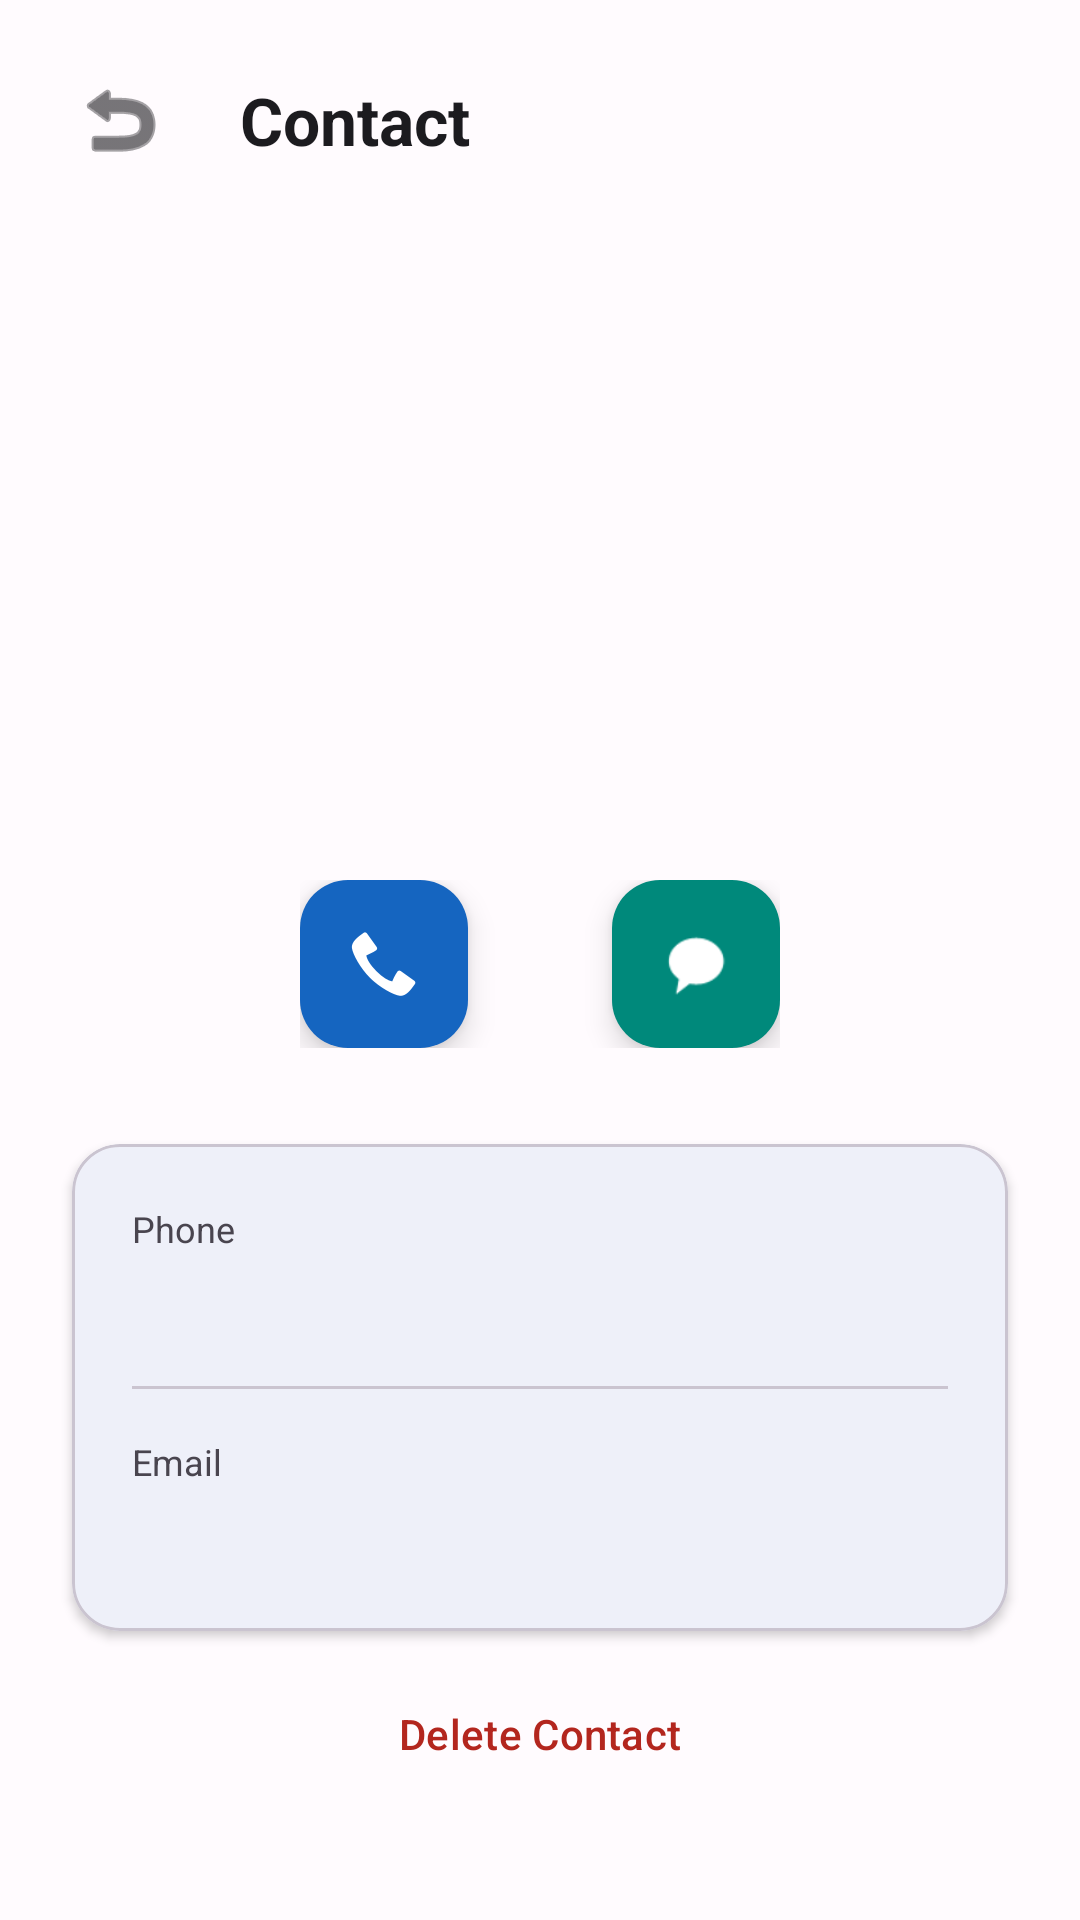

Produce the Android XML layout that renders to this screen, including the resource entries it uses.
<!-- AndroidManifest.xml: application theme Theme.ContactManager -->
<!-- res/layout/activity_contact_details.xml -->
<?xml version="1.0" encoding="utf-8"?>
<androidx.constraintlayout.widget.ConstraintLayout
    xmlns:android="http://schemas.android.com/apk/res/android"
    xmlns:app="http://schemas.android.com/apk/res-auto"
    xmlns:tools="http://schemas.android.com/tools"
    android:layout_width="match_parent"
    android:layout_height="match_parent"
    android:background="?attr/colorSurface"
    android:id="@+id/main"
    tools:context=".ContactDetails">

    <ImageButton
        android:id="@+id/btn_back"
        android:layout_width="48dp"
        android:layout_height="48dp"
        android:layout_marginStart="16dp"
        android:layout_marginTop="16dp"
        android:background="?attr/selectableItemBackgroundBorderless"
        android:contentDescription="Back"
        android:padding="12dp"
        android:src="@android:drawable/ic_menu_revert"
        app:layout_constraintStart_toStartOf="parent"
        app:layout_constraintTop_toTopOf="parent"
        app:tint="?attr/colorOnSurface" />

    <TextView
        android:id="@+id/tv_detail_title"
        android:layout_width="wrap_content"
        android:layout_height="wrap_content"
        android:layout_marginStart="16dp"
        android:text="Contact"
        android:textColor="?attr/colorOnSurface"
        android:textSize="22sp"
        android:textStyle="bold"
        app:layout_constraintBottom_toBottomOf="@id/btn_back"
        app:layout_constraintStart_toEndOf="@id/btn_back"
        app:layout_constraintTop_toTopOf="@id/btn_back" />

    <FrameLayout
        android:id="@+id/detail_avatar_container"
        android:layout_width="120dp"
        android:layout_height="120dp"
        android:layout_marginTop="32dp"
        app:layout_constraintEnd_toEndOf="parent"
        app:layout_constraintStart_toStartOf="parent"
        app:layout_constraintTop_toBottomOf="@id/btn_back">

        <TextView
            android:id="@+id/tv_detail_initial"
            android:layout_width="match_parent"
            android:layout_height="match_parent"
            android:background="@drawable/circle_background"
            android:gravity="center"
            android:textColor="@android:color/white"
            android:textSize="48sp"
            android:textStyle="bold" />

        <com.google.android.material.imageview.ShapeableImageView
            android:id="@+id/iv_detail_avatar"
            android:layout_width="match_parent"
            android:layout_height="match_parent"
            android:scaleType="centerCrop"
            android:visibility="gone"
            app:shapeAppearanceOverlay="@style/ShapeAppearance.Material3.Corner.Full" />
    </FrameLayout>

    <TextView
        android:id="@+id/tv_detail_name"
        android:layout_width="wrap_content"
        android:layout_height="wrap_content"
        android:layout_marginTop="16dp"
        android:textColor="?attr/colorOnSurface"
        android:textSize="28sp"
        android:textStyle="bold"
        app:layout_constraintEnd_toEndOf="parent"
        app:layout_constraintStart_toStartOf="parent"
        app:layout_constraintTop_toBottomOf="@id/detail_avatar_container" />

    <LinearLayout
        android:id="@+id/layout_quick_actions"
        android:layout_width="wrap_content"
        android:layout_height="wrap_content"
        android:layout_marginTop="24dp"
        android:gravity="center"
        android:orientation="horizontal"
        app:layout_constraintEnd_toEndOf="parent"
        app:layout_constraintStart_toStartOf="parent"
        app:layout_constraintTop_toBottomOf="@id/tv_detail_name">

    <com.google.android.material.floatingactionbutton.FloatingActionButton
            android:id="@+id/fab_call"
            android:layout_width="wrap_content"
            android:layout_height="wrap_content"
            android:layout_marginEnd="24dp"
            android:contentDescription="Call"
            android:src="@android:drawable/stat_sys_phone_call"
            app:backgroundTint="?attr/colorPrimary"
            app:tint="?attr/colorOnPrimary" />

        <com.google.android.material.floatingactionbutton.FloatingActionButton
            android:id="@+id/fab_message"
            android:layout_width="wrap_content"
            android:layout_height="wrap_content"
            android:layout_marginStart="24dp"
            android:contentDescription="Message"
            android:src="@android:drawable/sym_action_chat"
            app:backgroundTint="?attr/colorSecondary"
            app:tint="?attr/colorOnSecondary" />
    </LinearLayout>

    <com.google.android.material.card.MaterialCardView
        android:layout_width="match_parent"
        android:layout_height="wrap_content"
        android:layout_marginHorizontal="24dp"
        android:layout_marginTop="32dp"
        app:cardBackgroundColor="?attr/colorSurface"
        app:cardCornerRadius="16dp"
        app:cardElevation="2dp"
        app:strokeColor="?attr/colorOutlineVariant"
        app:strokeWidth="1dp"
        app:layout_constraintTop_toBottomOf="@id/layout_quick_actions">

        <LinearLayout
            android:layout_width="match_parent"
            android:layout_height="wrap_content"
            android:orientation="vertical"
            android:padding="20dp">

            <TextView
                android:layout_width="wrap_content"
                android:layout_height="wrap_content"
                android:text="Phone"
                android:textColor="?attr/colorOnSurfaceVariant"
                android:textSize="12sp" />

            <TextView
                android:id="@+id/tv_detail_phone"
                android:layout_width="match_parent"
                android:layout_height="wrap_content"
                android:layout_marginTop="4dp"
                android:textColor="?attr/colorOnSurface"
                android:textSize="18sp"
                android:textStyle="bold" />

            <View
                android:layout_width="match_parent"
                android:layout_height="1dp"
                android:layout_marginVertical="16dp"
                android:background="?attr/colorOutlineVariant" />

            <TextView
                android:layout_width="wrap_content"
                android:layout_height="wrap_content"
                android:text="Email"
                android:textColor="?attr/colorOnSurfaceVariant"
                android:textSize="12sp" />

            <TextView
                android:id="@+id/tv_detail_email"
                android:layout_width="match_parent"
                android:layout_height="wrap_content"
                android:layout_marginTop="4dp"
                android:textColor="?attr/colorOnSurface"
                android:textSize="18sp"
                android:textStyle="bold" />
        </LinearLayout>
    </com.google.android.material.card.MaterialCardView>

    <Button
        android:id="@+id/btn_delete_contact"
        style="?attr/materialButtonOutlinedStyle"
        android:layout_width="match_parent"
        android:layout_height="60dp"
        android:layout_marginHorizontal="24dp"
        android:layout_marginBottom="32dp"
        android:text="@string/delete_contact"
        android:textColor="?attr/colorError"
        app:strokeColor="?attr/colorError"
        app:cornerRadius="12dp"
        app:layout_constraintBottom_toBottomOf="parent" />

</androidx.constraintlayout.widget.ConstraintLayout>
<!-- resources referenced by this layout -->
<resources>
  <string name="delete_contact">Delete Contact</string>
  <style name="Theme.ContactManager" parent="Base.Theme.ContactManager" />
  <style name="Base.Theme.ContactManager" parent="Theme.Material3.DayNight.NoActionBar">
          <item name="colorPrimary">@color/md3_primary</item>
          <item name="colorOnPrimary">@color/md3_on_primary</item>
          <item name="colorPrimaryContainer">@color/md3_primary_container</item>
          <item name="colorOnPrimaryContainer">@color/md3_on_primary_container</item>
  
          <item name="colorSecondary">@color/md3_secondary</item>
          <item name="colorOnSecondary">@color/md3_on_secondary</item>
          <item name="colorSecondaryContainer">@color/md3_secondary_container</item>
  
          <item name="colorTertiary">@color/md3_tertiary</item>
          <item name="colorOnTertiary">@color/md3_on_tertiary</item>
  
          <item name="colorError">@color/md3_error</item>
          <item name="colorOnError">@color/md3_on_error</item>
  
          <item name="colorSurface">@color/md3_surface</item>
          <item name="colorOnSurface">@color/md3_on_surface</item>
          <item name="colorSurfaceVariant">@color/md3_surface_variant</item>
          <item name="colorOnSurfaceVariant">@color/md3_on_surface_variant</item>
  
          <item name="colorOutline">@color/md3_outline</item>
          <item name="colorOutlineVariant">@color/md3_outline_variant</item>
  
          <item name="android:statusBarColor">@android:color/transparent</item>
          <item name="android:navigationBarColor">@android:color/transparent</item>
      </style>
  <color name="md3_primary">#1565C0</color>
  <color name="md3_on_primary">#FFFFFF</color>
  <color name="md3_primary_container">#D1E4FF</color>
  <color name="md3_on_primary_container">#001D36</color>
  <color name="md3_secondary">#00897B</color>
  <color name="md3_on_secondary">#FFFFFF</color>
  <color name="md3_secondary_container">#B2DFDB</color>
  <color name="md3_tertiary">#7C5800</color>
  <color name="md3_on_tertiary">#FFFFFF</color>
  <color name="md3_error">#B3261E</color>
  <color name="md3_on_error">#FFFFFF</color>
  <color name="md3_surface">#FFFBFE</color>
  <color name="md3_on_surface">#1C1B1F</color>
  <color name="md3_surface_variant">#E7E0EC</color>
  <color name="md3_on_surface_variant">#49454F</color>
  <color name="md3_outline">#79747E</color>
  <color name="md3_outline_variant">#CAC4D0</color>
</resources>
